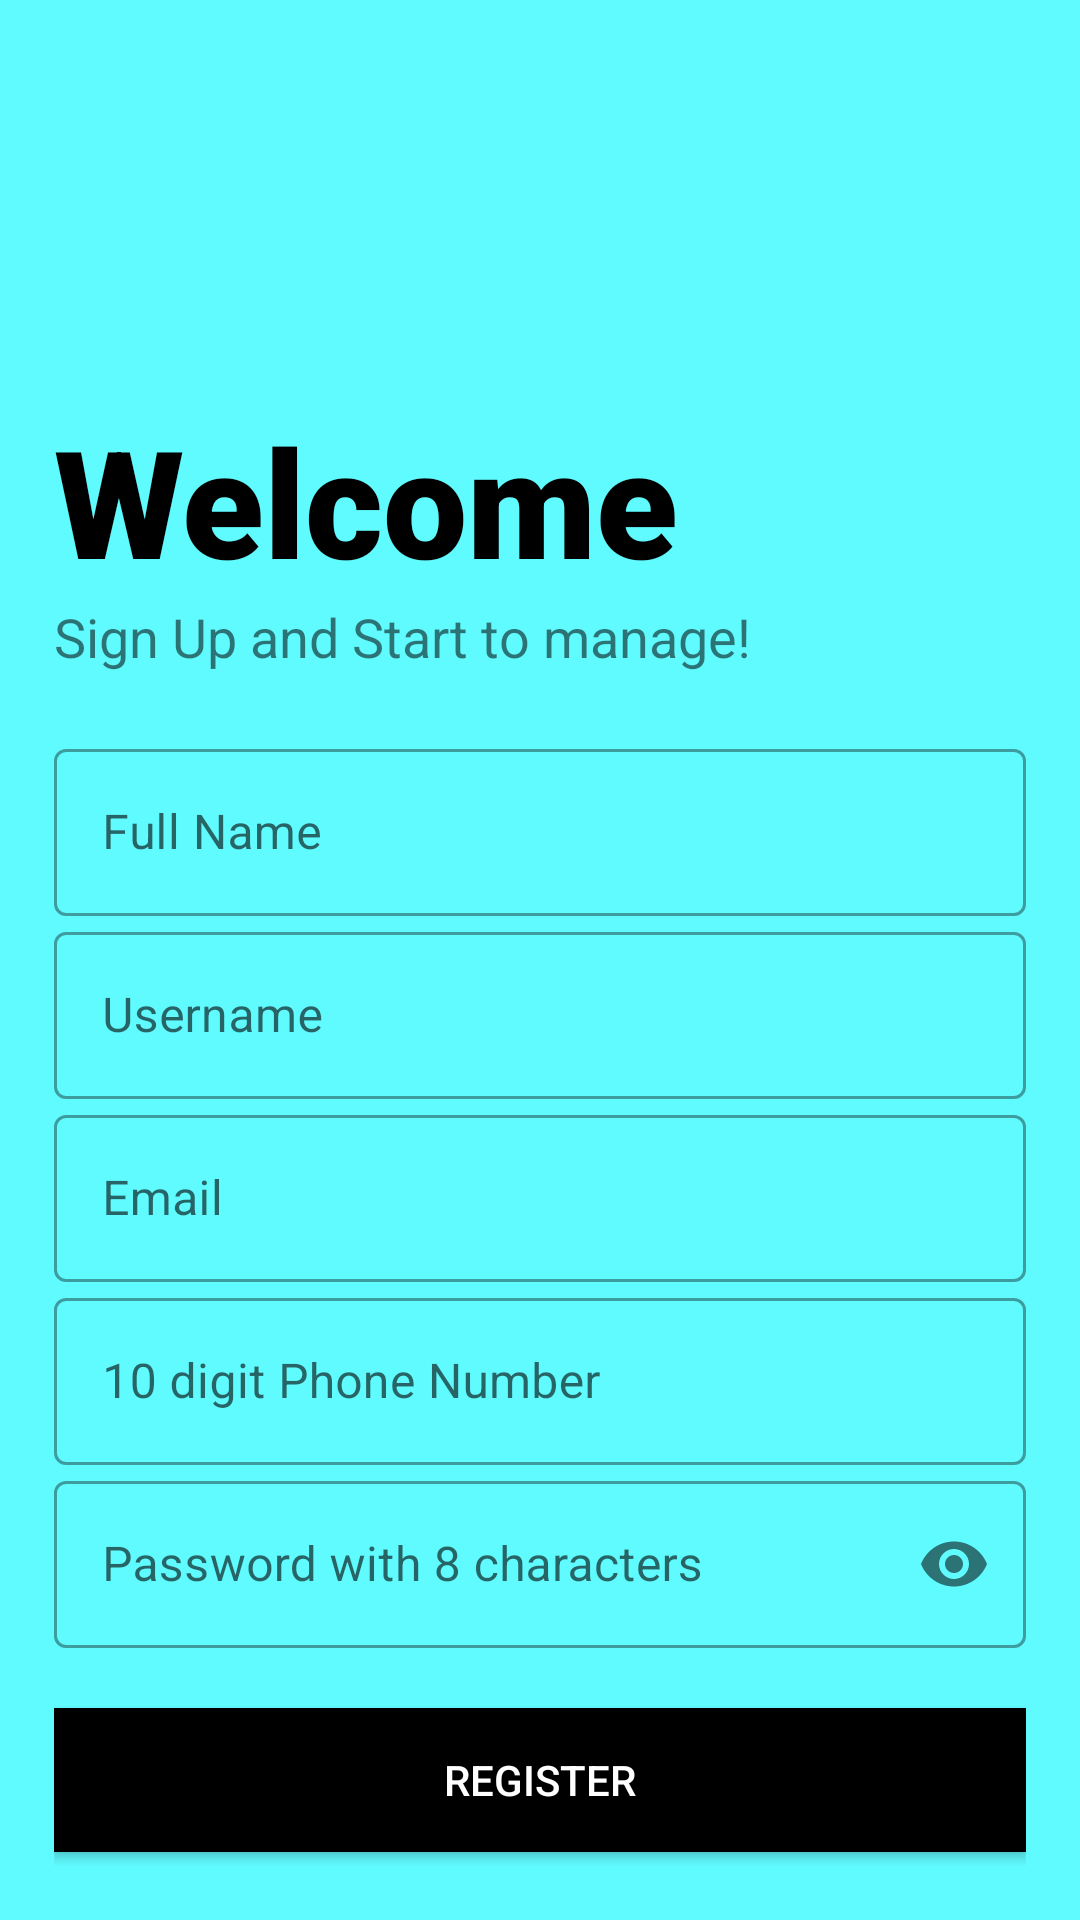

Write the Android layout XML for this screen, with the resource values it uses.
<!-- AndroidManifest.xml: application theme AppTheme -->
<!-- res/layout/activity_registration.xml -->
<?xml version="1.0" encoding="utf-8"?>
<LinearLayout xmlns:android="http://schemas.android.com/apk/res/android"
    xmlns:app="http://schemas.android.com/apk/res-auto"
    xmlns:tools="http://schemas.android.com/tools"
    android:layout_width="match_parent"
    android:layout_height="match_parent"
    tools:context=".Signup"
    android:orientation="vertical"
    android:padding="18dp"
    android:background="#60FBFF">

    <ImageView
        android:layout_width="150dp"
        android:layout_height="150dp"
        android:src="@drawable/warehouse"
        android:transitionName="logo_image"/>

    <TextView
        android:layout_width="wrap_content"
        android:layout_height="wrap_content"
        android:text="Welcome"
        android:transitionName="logo_text"
        android:textColor="#000"
        android:textSize="50sp"
        android:fontFamily="sans-serif-black"
        android:layout_marginTop="-35dp"/>

    <TextView
        android:layout_width="wrap_content"
        android:layout_height="wrap_content"
        android:text="Sign Up and Start to manage!"
        android:textSize="18sp"/>

    <LinearLayout
        android:layout_width="match_parent"
        android:layout_height="wrap_content"
        android:orientation="vertical"
        android:layout_marginBottom="20dp"
        android:layout_marginTop="20dp">

        
        <com.google.android.material.textfield.TextInputLayout
            android:layout_width="match_parent"
            android:layout_height="wrap_content"
            android:id="@+id/Rename"
            android:hint="Full Name"
            style="@style/Widget.MaterialComponents.TextInputLayout.OutlinedBox">

            <com.google.android.material.textfield.TextInputEditText
                android:layout_width="match_parent"
                android:layout_height="wrap_content"
                android:inputType="text"/>

        </com.google.android.material.textfield.TextInputLayout>

        
        <com.google.android.material.textfield.TextInputLayout
            android:layout_width="match_parent"
            android:layout_height="wrap_content"
            android:id="@+id/username"
            android:hint="Username"
            android:transitionName="username_trans"
            style="@style/Widget.MaterialComponents.TextInputLayout.OutlinedBox">

            <com.google.android.material.textfield.TextInputEditText
                android:layout_width="match_parent"
                android:layout_height="wrap_content"
                android:inputType="text"/>

        </com.google.android.material.textfield.TextInputLayout>

        
        <com.google.android.material.textfield.TextInputLayout
            android:layout_width="match_parent"
            android:layout_height="wrap_content"
            android:id="@+id/email"
            android:hint="Email"
            style="@style/Widget.MaterialComponents.TextInputLayout.OutlinedBox">

            <com.google.android.material.textfield.TextInputEditText
                android:layout_width="match_parent"
                android:layout_height="wrap_content"
                android:inputType="textEmailAddress"/>

        </com.google.android.material.textfield.TextInputLayout>

        
        <com.google.android.material.textfield.TextInputLayout
            android:layout_width="match_parent"
            android:layout_height="wrap_content"
            android:id="@+id/phone"
            android:hint="10 digit Phone Number"
            style="@style/Widget.MaterialComponents.TextInputLayout.OutlinedBox">

            <com.google.android.material.textfield.TextInputEditText
                android:id="@+id/pno"
                android:layout_width="match_parent"
                android:layout_height="wrap_content"
                android:inputType="number"
                android:maxLength="10"/>

        </com.google.android.material.textfield.TextInputLayout>

        
        <com.google.android.material.textfield.TextInputLayout
            android:layout_width="match_parent"
            android:layout_height="wrap_content"
            android:id="@+id/password"
            android:hint="Password with 8 characters"
            app:passwordToggleEnabled="true"
            android:transitionName="password_trans"
            style="@style/Widget.MaterialComponents.TextInputLayout.OutlinedBox">

            <com.google.android.material.textfield.TextInputEditText
                android:layout_width="match_parent"
                android:layout_height="wrap_content"
                android:inputType="textPassword"
                android:maxLength="8"/>

        </com.google.android.material.textfield.TextInputLayout>
        
    </LinearLayout>

    
    <Button
        android:id="@+id/register"
        android:layout_width="match_parent"
        android:layout_height="wrap_content"
        android:background="#000"
        android:onClick="registerUser"
        android:text="Register"
        android:textColor="#fff" />

    <ProgressBar
        android:id="@+id/progressbar2"
        android:layout_width="45dp"
        android:layout_height="45dp"
        android:layout_gravity="center"
        android:layout_margin="5dp"
        android:visibility="invisible"/>

    <Button
        android:id="@+id/haveacc"
        android:layout_width="match_parent"
        android:layout_height="wrap_content"
        android:layout_margin="5dp"
        android:background="#00000000"
        android:text="Already have an account? Log In!"
        android:transitionName="signup_trans" />
        
</LinearLayout>
<!-- resources referenced by this layout -->
<resources>
  <style name="AppTheme" parent="Theme.MaterialComponents.Light.NoActionBar.Bridge">
          
          <item name="colorPrimary">@color/colorPrimary</item>
          <item name="colorPrimaryDark">@color/colorPrimaryDark</item>
          <item name="colorAccent">@color/colorAccent</item>
          <item name="android:windowContentTransitions">
              true
          </item>
      </style>
  <!-- not gathered from this repository: default colours our renderer supplied (Android Studio template values) -->
  <color name="colorPrimary">#FF6200EE</color>
  <color name="colorPrimaryDark">#FF3700B3</color>
  <color name="colorAccent">#FF03DAC5</color>
</resources>
